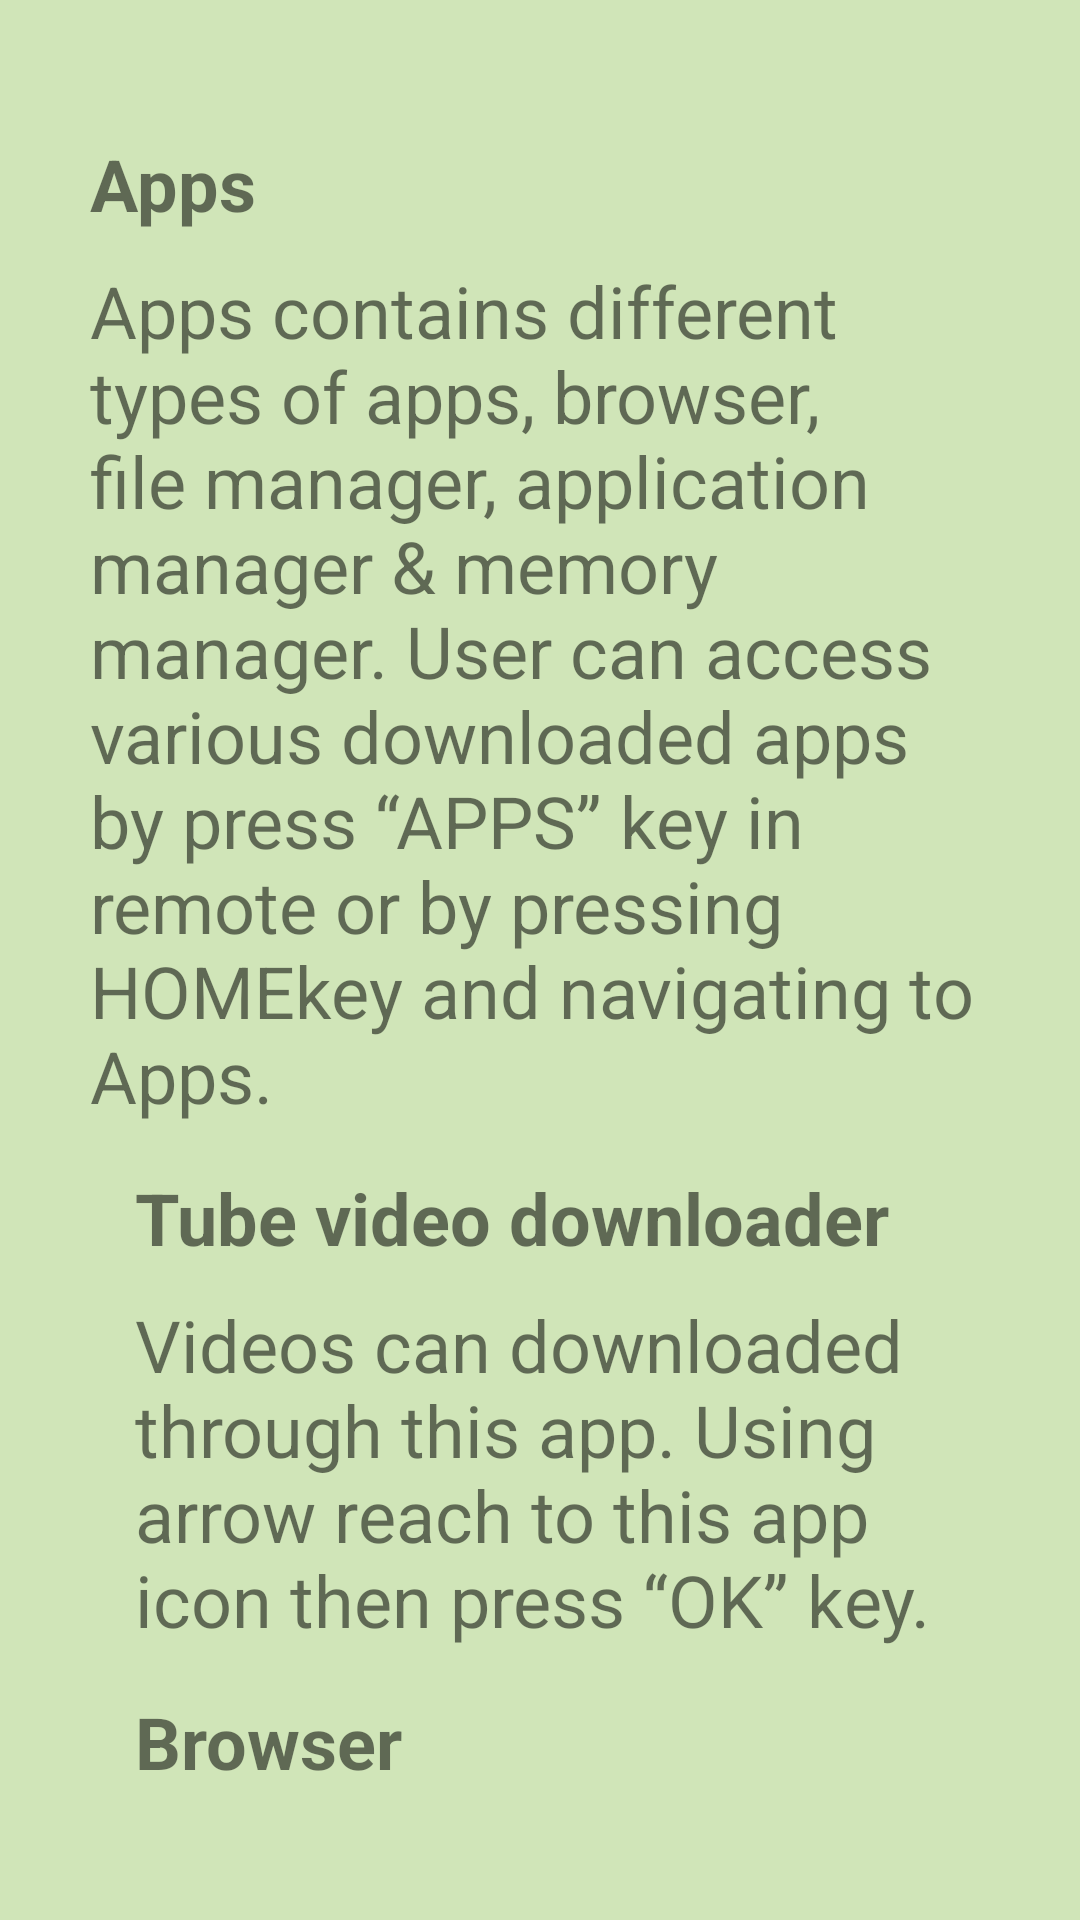

Layout XML and referenced resources for this Android screen:
<!-- AndroidManifest.xml: application theme Theme.AppCompat.DayNight.NoActionBar -->
<!-- res/layout/fragment_apps.xml -->
<?xml version="1.0" encoding="utf-8"?>
<ScrollView xmlns:android="http://schemas.android.com/apk/res/android"
    android:layout_width="match_parent"
    android:layout_height="match_parent"
    android:padding="30dp"
    android:scrollbars="none"
    android:background="@color/light_green">

    <LinearLayout
        android:layout_width="match_parent"
        android:layout_height="wrap_content"
        android:orientation="vertical">

        
            
            

            
                
                
                
                
                

            
                
                
                
        

        <TextView
            android:layout_width="wrap_content"
            android:layout_height="wrap_content"
            android:layout_marginTop="15dp"
            android:text="@string/apps"
            android:textSize="24sp"
            android:textStyle="bold" />

        <TextView
            android:layout_width="wrap_content"
            android:layout_height="wrap_content"
            android:layout_marginTop="10dp"
            android:text="@string/apps_text"
            android:textSize="24sp" />

        <TextView
            android:layout_width="wrap_content"
            android:layout_height="wrap_content"
            android:layout_marginTop="15dp"
            android:layout_marginLeft="15dp"
            android:text="@string/tube_video_downloader"
            android:textSize="24sp"
            android:textStyle="bold" />

        <TextView
            android:layout_width="wrap_content"
            android:layout_height="wrap_content"
            android:layout_marginTop="10dp"
            android:layout_marginLeft="15dp"
            android:text="@string/tube_video_downloader_text"
            android:textSize="24sp" />

        <TextView
            android:layout_width="wrap_content"
            android:layout_height="wrap_content"
            android:layout_marginTop="15dp"
            android:layout_marginLeft="15dp"
            android:text="@string/browser"
            android:textSize="24sp"
            android:textStyle="bold" />

        <TextView
            android:layout_width="wrap_content"
            android:layout_height="wrap_content"
            android:layout_marginTop="10dp"
            android:layout_marginLeft="15dp"
            android:text="@string/browser_text"
            android:textSize="24sp" />

        <TextView
            android:layout_width="wrap_content"
            android:layout_height="wrap_content"
            android:layout_marginTop="15dp"
            android:layout_marginLeft="15dp"
            android:text="@string/download"
            android:textSize="24sp"
            android:textStyle="bold" />

        <TextView
            android:layout_width="wrap_content"
            android:layout_height="wrap_content"
            android:layout_marginTop="10dp"
            android:layout_marginLeft="15dp"
            android:text="@string/download_text"
            android:textSize="24sp" />

        <TextView
            android:layout_width="wrap_content"
            android:layout_height="wrap_content"
            android:layout_marginTop="15dp"
            android:layout_marginLeft="15dp"
            android:text="@string/file_manager"
            android:textSize="24sp"
            android:textStyle="bold" />

        <TextView
            android:layout_width="wrap_content"
            android:layout_height="wrap_content"
            android:layout_marginTop="10dp"
            android:layout_marginLeft="15dp"
            android:text="@string/file_manager_text"
            android:textSize="24sp" />

        <TextView
            android:layout_width="wrap_content"
            android:layout_height="wrap_content"
            android:layout_marginTop="15dp"
            android:layout_marginLeft="15dp"
            android:text="@string/application_manager"
            android:textSize="24sp"
            android:textStyle="bold" />

        <TextView
            android:layout_width="wrap_content"
            android:layout_height="wrap_content"
            android:layout_marginTop="10dp"
            android:layout_marginLeft="15dp"
            android:text="@string/application_manager_text"
            android:textSize="24sp" />

        <TextView
            android:layout_width="wrap_content"
            android:layout_height="wrap_content"
            android:layout_marginTop="15dp"
            android:layout_marginLeft="30dp"
            android:text="@string/uninstall"
            android:textSize="24sp"
            android:textStyle="bold" />

        <TextView
            android:layout_width="wrap_content"
            android:layout_height="wrap_content"
            android:layout_marginTop="10dp"
            android:layout_marginLeft="30dp"
            android:text="@string/uninstall_text"
            android:textSize="24sp" />

        <TextView
            android:layout_width="wrap_content"
            android:layout_height="wrap_content"
            android:layout_marginTop="15dp"
            android:layout_marginLeft="30dp"
            android:text="@string/installation"
            android:textSize="24sp"
            android:textStyle="bold" />

        <TextView
            android:layout_width="wrap_content"
            android:layout_height="wrap_content"
            android:layout_marginTop="10dp"
            android:layout_marginLeft="30dp"
            android:text="@string/installation_text"
            android:textSize="24sp" />

        <TextView
            android:layout_width="wrap_content"
            android:layout_height="wrap_content"
            android:layout_marginTop="15dp"
            android:layout_marginLeft="30dp"
            android:text="@string/clean"
            android:textSize="24sp"
            android:textStyle="bold" />

        <TextView
            android:layout_width="wrap_content"
            android:layout_height="wrap_content"
            android:layout_marginTop="10dp"
            android:layout_marginLeft="30dp"
            android:text="@string/clean_text"
            android:textSize="24sp" />

        <TextView
            android:layout_width="wrap_content"
            android:layout_height="wrap_content"
            android:layout_marginTop="15dp"
            android:layout_marginLeft="15dp"
            android:text="@string/memory_manager"
            android:textSize="24sp"
            android:textStyle="bold" />

        <TextView
            android:layout_width="wrap_content"
            android:layout_height="wrap_content"
            android:layout_marginTop="10dp"
            android:layout_marginLeft="15dp"
            android:text="@string/memory_manager_text"
            android:textSize="24sp" />

        <TextView
            android:layout_width="wrap_content"
            android:layout_height="wrap_content"
            android:layout_marginTop="15dp"
            android:layout_marginLeft="15dp"
            android:text="@string/electronic_manual"
            android:textSize="24sp"
            android:textStyle="bold" />

        <TextView
            android:layout_width="wrap_content"
            android:layout_height="wrap_content"
            android:layout_marginTop="10dp"
            android:layout_marginLeft="15dp"
            android:text="@string/manual_text"
            android:textSize="24sp" />

        <TextView
            android:layout_width="wrap_content"
            android:layout_height="wrap_content"
            android:layout_marginTop="15dp"
            android:layout_marginLeft="15dp"
            android:text="@string/wireless_display"
            android:textSize="24sp"
            android:textStyle="bold" />

        <TextView
            android:layout_width="wrap_content"
            android:layout_height="wrap_content"
            android:layout_marginTop="10dp"
            android:layout_marginLeft="15dp"
            android:text="@string/wireless_display_text"
            android:textSize="24sp" />
    </LinearLayout>
</ScrollView>
<!-- resources referenced by this layout -->
<resources>
  <color name="light_green">#608BC34A</color>
  <string name="application_manager">Application Manager</string>
  <string name="application_manager_text">Enables user to manage installed apps.</string>
  <string name="apps">Apps</string>
  <string name="apps_text">Apps contains different types of apps, browser, file manager, application manager &amp; memory manager. User can access various downloaded apps by press “APPS” key in remote or by pressing "HOME" key and navigating to Apps.</string>
  <string name="browser">Browser</string>
  <string name="browser_text">Users can browse the web pages.</string>
  <string name="clean">Clean</string>
  <string name="clean_text">Users can free cache memory using this.</string>
  <string name="download">Download</string>
  <string name="download_text">Enables access of downloaded files of different types.</string>
  <string name="electronic_manual">Electronic Manual</string>
  <string name="file_manager">File Manager</string>
  <string name="file_manager_text">File manager to view various type video, audio &amp; text files.</string>
  <string name="installation">Installation</string>
  <string name="installation_text">Users can install applications from internal and external storage.</string>
  <string name="manual_text">A Complete build in guide for user to understand SMART TV\'s various operation.</string>
  <string name="memory_manager">Memory manager</string>
  <string name="memory_manager_text">Enable to clean RAM by deleting junk &amp; cached files.</string>
  <string name="tube_video_downloader">Tube video downloader</string>
  <string name="tube_video_downloader_text">Videos can downloaded through this app. Using arrow reach to this app icon then press “OK” key.</string>
  <string name="uninstall">Uninstall</string>
  <string name="uninstall_text">Users can uninstall applications.</string>
  <string name="wireless_display">Wireless Display</string>
  <string name="wireless_display_text">Shows the option for screen mirroring. Turn on the wireless display of TV first, then turn on the screen mirroring function in your smart phones. Your phone will start scanning devices. Select the “Smart TV”, screen mirroring will start.</string>
</resources>
